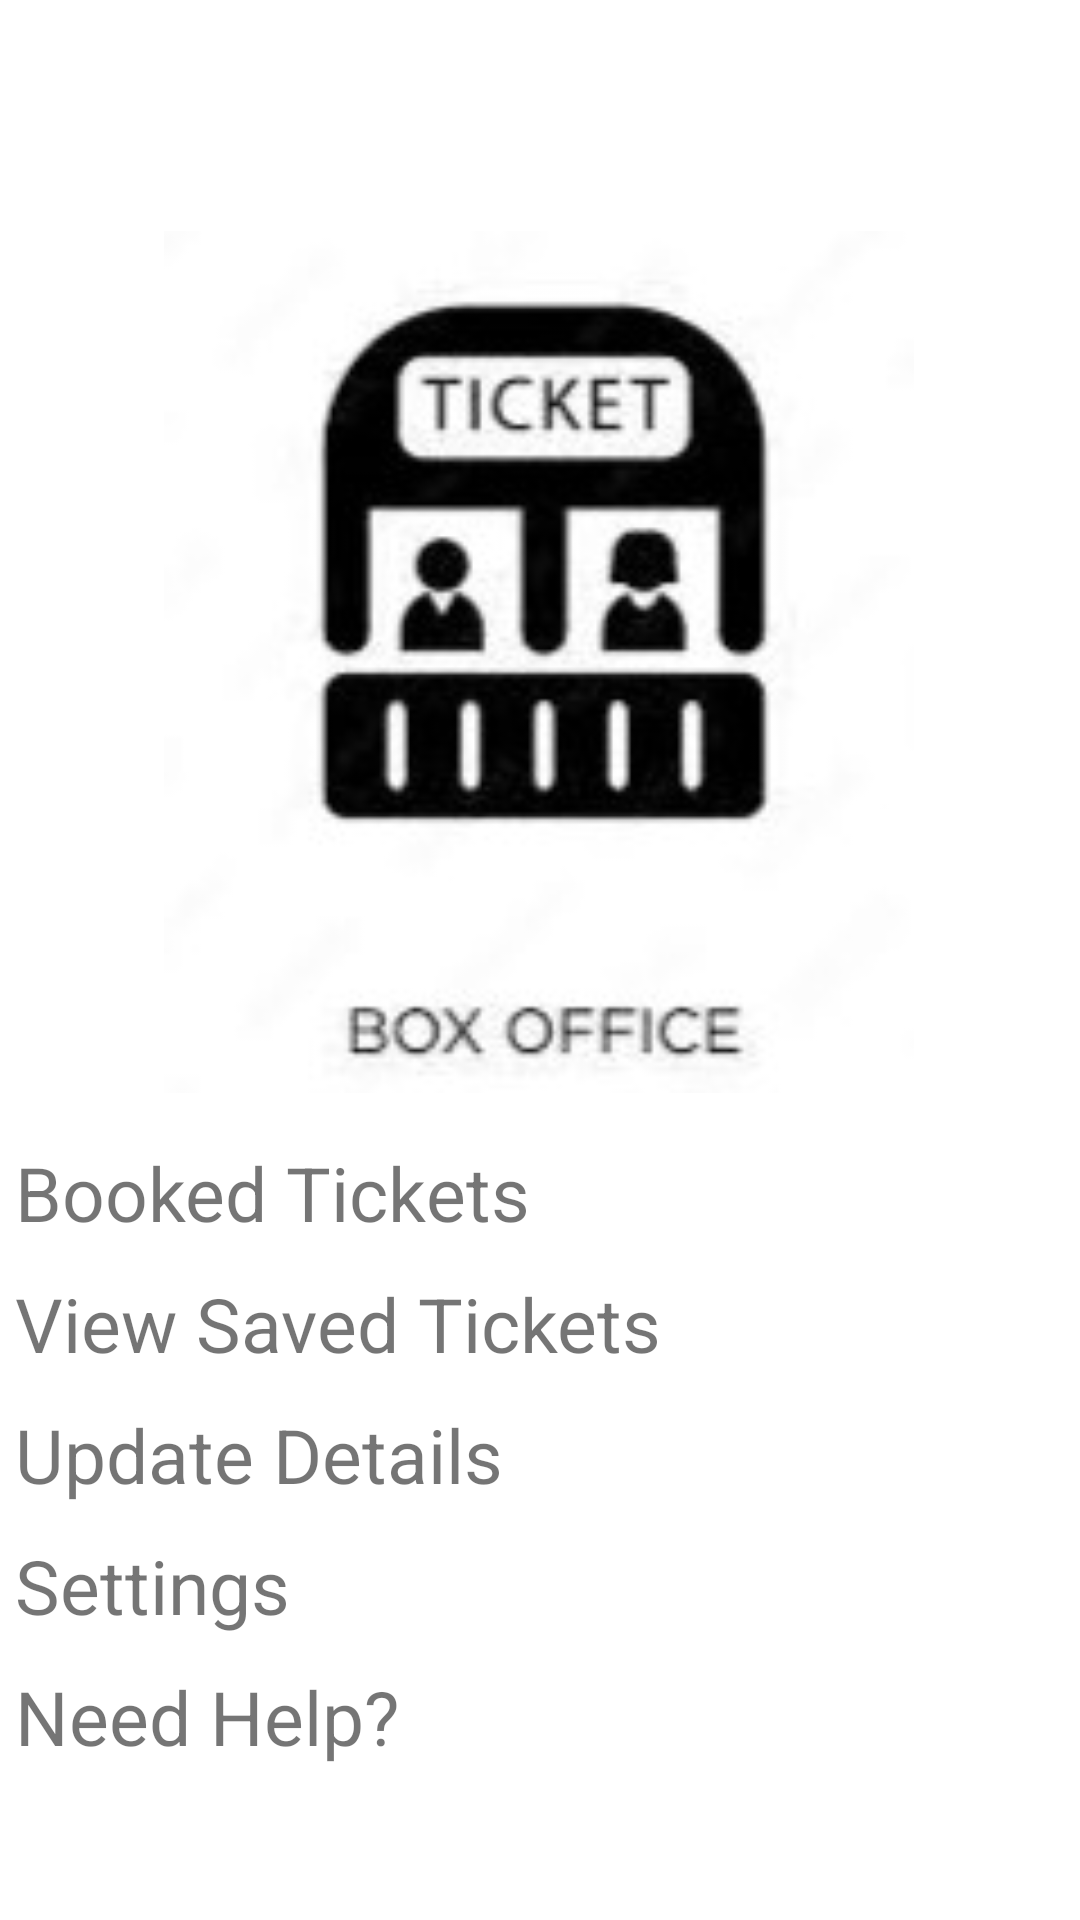

Reconstruct the res/layout file that produces this screen, plus the resources it refers to.
<!-- AndroidManifest.xml: application theme Theme.BookNow -->
<!-- res/layout/fragment_landing_bookings.xml -->
<?xml version="1.0" encoding="utf-8"?>
<androidx.constraintlayout.widget.ConstraintLayout xmlns:android="http://schemas.android.com/apk/res/android"
    xmlns:app="http://schemas.android.com/apk/res-auto"
    android:layout_width="match_parent"
    android:layout_height="match_parent">

    <ImageView
        android:id="@+id/imageView2"
        android:layout_width="250dp"
        android:layout_height="300dp"
        android:src="@drawable/box_office"
        app:layout_constraintBottom_toBottomOf="parent"
        app:layout_constraintEnd_toEndOf="parent"
        app:layout_constraintHorizontal_bias="0.496"
        app:layout_constraintStart_toStartOf="parent"
        app:layout_constraintTop_toTopOf="parent"
        app:layout_constraintVertical_bias="0.208" />

    <LinearLayout
        android:layout_width="match_parent"
        android:layout_height="wrap_content"
        app:layout_constraintStart_toStartOf="parent"
        app:layout_constraintTop_toBottomOf="@id/imageView2"
        android:orientation="vertical"
        android:paddingHorizontal="5dp">

        <TextView
            android:id="@+id/LandingPage_ticketsFragment_bookedTickets"
            android:layout_width="match_parent"
            android:textSize="25dp"
            android:layout_marginTop="10dp"
            android:layout_height="wrap_content"
            android:text="Booked Tickets "
            android:drawableEnd="@drawable/ic_baseline_arrow_forward_ios_24"
            app:layout_constraintStart_toStartOf="parent" />
        <TextView
            android:id="@+id/LandingPage_ticketsFragment_pending"
            android:layout_marginTop="10dp"
            android:layout_width="match_parent"
            android:layout_height="wrap_content"
            android:textSize="25dp"
            android:text="View Saved Tickets "
            android:drawableEnd="@drawable/ic_baseline_arrow_forward_ios_24"
            app:layout_constraintStart_toStartOf="parent" />
        <TextView
            android:id="@+id/LandingPage_ticketsFragment_updateDetails"
            android:layout_width="match_parent"
            android:layout_height="wrap_content"
            android:layout_marginTop="10dp"
            android:textSize="25dp"
            android:text="Update Details "
            android:drawableEnd="@drawable/ic_baseline_arrow_forward_ios_24"
            app:layout_constraintStart_toStartOf="parent" />








        <TextView
            android:id="@+id/LandingPage_ticketsFragment_settings"
            android:layout_width="match_parent"
            android:layout_height="wrap_content"
            android:layout_marginTop="10dp"
            android:textSize="25dp"
            android:text="Settings "
            android:drawableEnd="@drawable/ic_baseline_arrow_forward_ios_24"
            app:layout_constraintStart_toStartOf="parent" />
        <TextView
            android:id="@+id/LandingPage_ticketsFragment_help"
            android:layout_width="match_parent"
            android:layout_height="wrap_content"
            android:layout_marginTop="10dp"
            android:textSize="25dp"
            android:text="Need Help? "
            android:drawableEnd="@drawable/ic_baseline_arrow_forward_ios_24"
            app:layout_constraintStart_toStartOf="parent" />

    </LinearLayout>


</androidx.constraintlayout.widget.ConstraintLayout>
<!-- resources referenced by this layout -->
<resources>
  <!-- drawable box_office: jpg bitmap (drawable, 7573 bytes) -->
  <style name="Theme.BookNow" parent="Theme.MaterialComponents.DayNight.NoActionBar">
          
          <item name="colorPrimary">#FFD14646</item>
          <item name="colorPrimaryVariant">#CC3636</item>
          <item name="colorOnPrimary">@color/white</item>
          
          <item name="colorSecondary">@color/teal_200</item>
          <item name="colorSecondaryVariant">@color/teal_700</item>
          <item name="colorOnSecondary">@color/black</item>
          
          <item name="android:statusBarColor">?attr/colorPrimaryVariant</item>
          
      </style>
  <!-- not gathered from this repository: default colours our renderer supplied (Android Studio template values) -->
  <color name="teal_200">#FF03DAC5</color>
  <color name="teal_700">#FF018786</color>
  <color name="black">#FF000000</color>
  <color name="white">#FFFFFFFF</color>
</resources>
